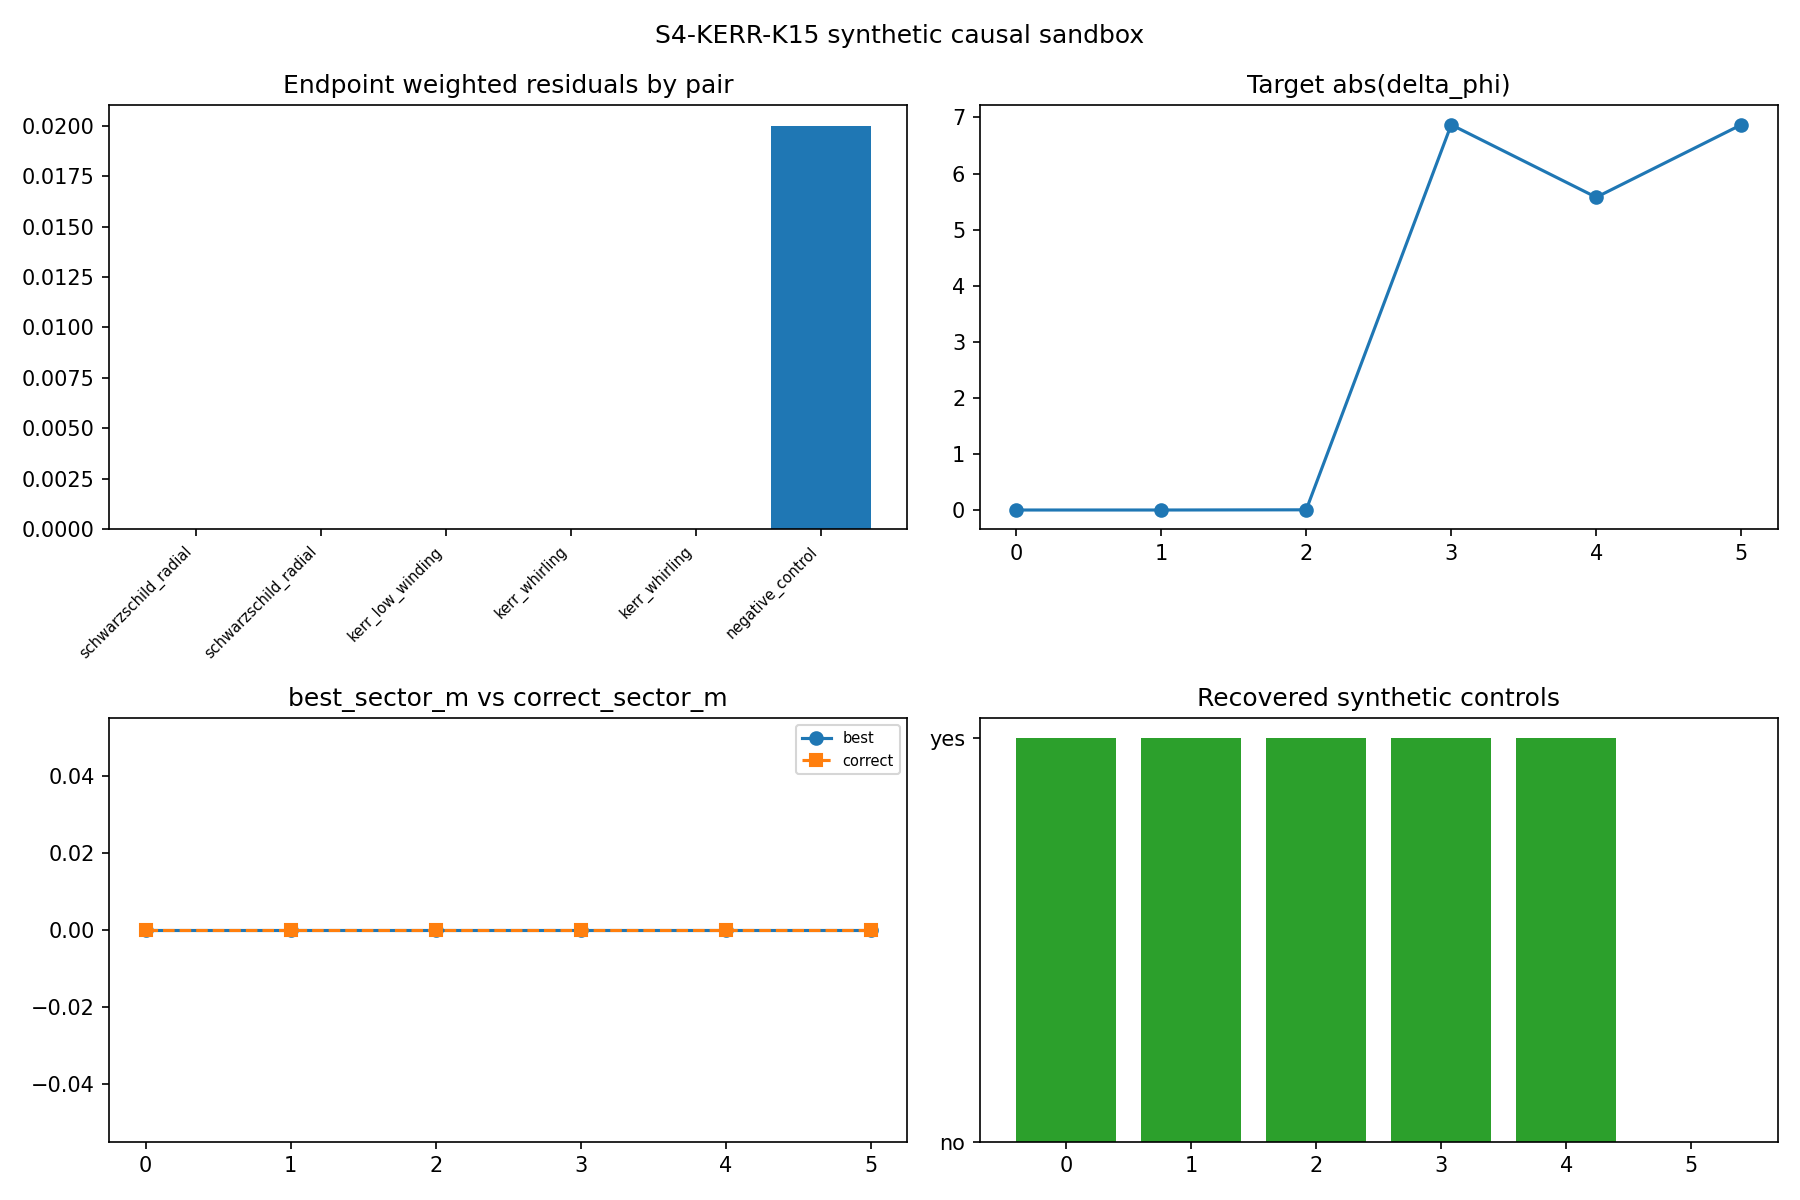

Values plotted in this chart, from the file beside it:
case_id, source_case_id, spin_a, branch, direction, pair_type, synthetic_pair_classification, M, E, b_true, b_recovered, lambda_true, lambda_recovered, r_plus, r_ph, t0, r0, phi0, t_target, r_target, phi_target, abs_delta_phi_target, winding_m_estimate, correct_sector_m
k15_schw_radial_outgoing, k15_schw_seed, 0.0, radial, outgoing, schwarzschild_radial, synthetic_null_connected, 1.0, 1.0, 0.0, 0.0, 0.4, 0.4, 2.0, 3.0, 0.0, 6.0, 0.0, 0.5906, 6.4, 0.0, 0.0, 0, 0
k15_schw_radial_ingoing, k15_schw_seed, 0.0, radial, ingoing, schwarzschild_radial, synthetic_null_connected, 1.0, 1.0, 0.0, 0.0, 0.4, 0.4, 2.0, 3.0, 0.0, 8.0, 0.0, 0.538, 7.6, 0.0, 0.0, 0, 0
k15_kerr_low_winding, k15_low_winding_seed, 0.5, control, outgoing, kerr_low_winding, synthetic_null_connected, 1.0, 1.0, 0.2, 0.2, 0.3, 0.3, 1.866, 0.0, 0.0, 6.0, 0.0, 0.4438, 6.301, 0.003467, 0.003467, 0, 0
k15_whirling_1, k14_whirling_lambda_recovery_1, 0.25, prograde, ingoing, kerr_whirling, synthetic_null_connected, 1.0, 1.0, 4.674, 4.674, 8.0, 8.0, 1.968, 2.695, 0.0, 2.795, 0.0, 37.62, 1.974, 6.87, 6.87, 1, 0
k15_whirling_2, k14_whirling_lambda_recovery_2, 0.5, prograde, ingoing, kerr_whirling, synthetic_null_connected, 1.0, 1.0, 4.095, 4.095, 5.0, 5.0, 1.866, 2.347, 0.0, 2.367, 0.0, 23.44, 1.986, 5.577, 5.577, 1, 0
k15_negative_control_phi_shift, k14_whirling_lambda_recovery_1, 0.25, prograde, ingoing, negative_control, synthetic_no_match, 1.0, 1.0, 4.674, 4.674, 8.0, 8.0, 1.968, 2.695, 0.0, 2.795, 0.0, 37.62, 1.974, 6.89, 6.87, 1, 0
